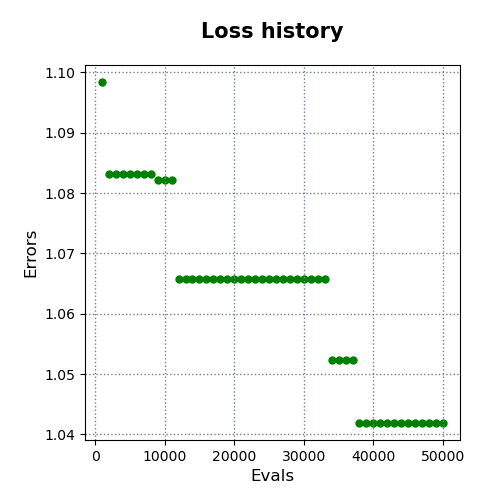

The data file committed next to this chart (first rows):
evals, errors
1000, 1.098
2000, 1.083
3000, 1.083
4000, 1.083
5000, 1.083
6000, 1.083
7000, 1.083
8000, 1.083
9000, 1.082
10000, 1.082
11000, 1.082
12000, 1.066
13000, 1.066
14000, 1.066
15000, 1.066
16000, 1.066
17000, 1.066
18000, 1.066
19000, 1.066
20000, 1.066
21000, 1.066
22000, 1.066
23000, 1.066
24000, 1.066
25000, 1.066
26000, 1.066
27000, 1.066
28000, 1.066
29000, 1.066
30000, 1.066
31000, 1.066
32000, 1.066
33000, 1.066
34000, 1.052
35000, 1.052
36000, 1.052
37000, 1.052
38000, 1.042
39000, 1.042
40000, 1.042
41000, 1.042
42000, 1.042
43000, 1.042
44000, 1.042
45000, 1.042
46000, 1.042
47000, 1.042
48000, 1.042
49000, 1.042
50000, 1.042
